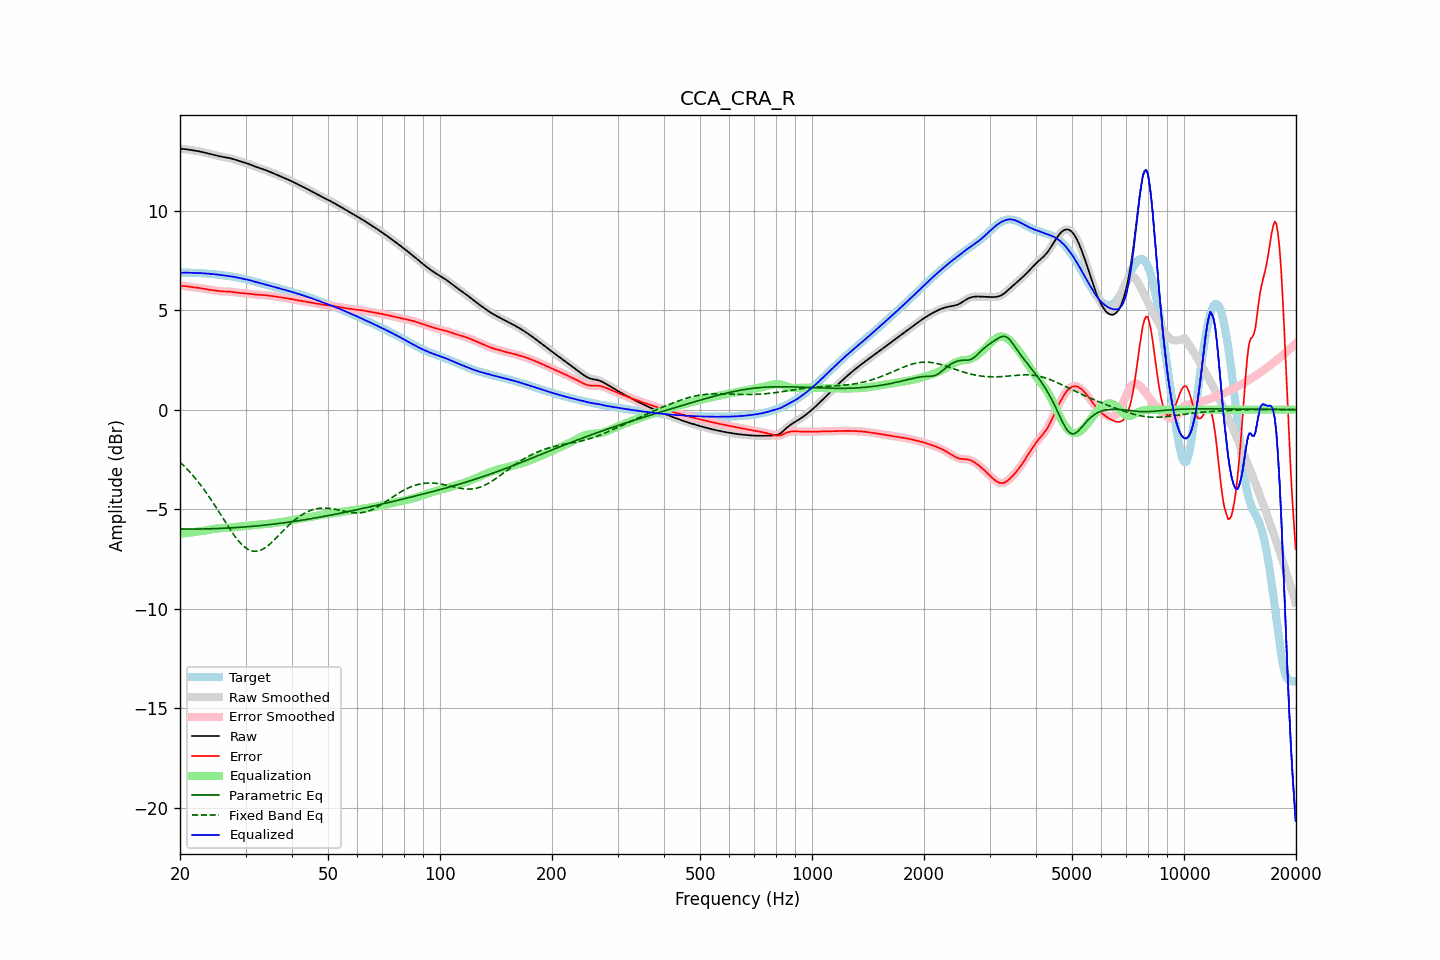

Data behind this chart, as committed beside it:
frequency, raw, error, smoothed, error_smoothed, equalization, parametric_eq, fixed_band_eq, equalized_raw, equalized_smoothed, target
20.00, 13.11, 6.23, 13.11, 6.23, -6.23, -5.99, -2.64, 6.88, 6.87, 6.88
20.20, 13.10, 6.22, 13.10, 6.22, -6.22, -5.99, -2.72, 6.88, 6.88, 6.88
20.40, 13.10, 6.22, 13.10, 6.22, -6.21, -6.00, -2.79, 6.88, 6.88, 6.88
20.61, 13.09, 6.21, 13.09, 6.21, -6.21, -6.00, -2.87, 6.89, 6.89, 6.88
20.81, 13.08, 6.20, 13.08, 6.20, -6.20, -6.00, -2.95, 6.88, 6.88, 6.88
21.02, 13.07, 6.19, 13.07, 6.19, -6.19, -6.00, -3.04, 6.88, 6.88, 6.88
21.23, 13.05, 6.18, 13.05, 6.18, -6.18, -6.00, -3.12, 6.88, 6.88, 6.88
21.44, 13.04, 6.16, 13.04, 6.16, -6.17, -6.00, -3.21, 6.87, 6.87, 6.88
21.66, 13.03, 6.15, 13.03, 6.15, -6.16, -6.00, -3.30, 6.87, 6.87, 6.88
21.87, 13.02, 6.14, 13.02, 6.14, -6.15, -6.00, -3.40, 6.87, 6.87, 6.87
22.09, 13.00, 6.13, 13.00, 6.13, -6.13, -6.00, -3.50, 6.87, 6.87, 6.87
22.31, 12.99, 6.13, 12.99, 6.13, -6.12, -6.00, -3.60, 6.87, 6.87, 6.87
22.54, 12.98, 6.11, 12.98, 6.11, -6.11, -5.99, -3.70, 6.86, 6.86, 6.86
22.76, 12.96, 6.10, 12.96, 6.10, -6.10, -5.99, -3.80, 6.86, 6.86, 6.86
22.99, 12.94, 6.09, 12.94, 6.09, -6.09, -5.99, -3.91, 6.85, 6.86, 6.85
23.22, 12.92, 6.07, 12.92, 6.07, -6.07, -5.99, -4.02, 6.85, 6.85, 6.85
23.45, 12.90, 6.06, 12.90, 6.06, -6.06, -5.99, -4.13, 6.84, 6.84, 6.84
23.69, 12.88, 6.05, 12.88, 6.05, -6.05, -5.99, -4.25, 6.84, 6.84, 6.84
23.92, 12.86, 6.03, 12.86, 6.03, -6.03, -5.99, -4.36, 6.83, 6.83, 6.83
24.16, 12.84, 6.02, 12.84, 6.02, -6.02, -5.98, -4.48, 6.82, 6.82, 6.82
24.40, 12.82, 6.01, 12.82, 6.01, -6.01, -5.98, -4.60, 6.82, 6.82, 6.82
24.65, 12.80, 5.99, 12.80, 5.99, -5.99, -5.98, -4.73, 6.81, 6.81, 6.81
24.89, 12.78, 5.98, 12.78, 5.98, -5.98, -5.98, -4.85, 6.80, 6.80, 6.80
25.14, 12.76, 5.97, 12.76, 5.97, -5.97, -5.97, -4.98, 6.79, 6.79, 6.79
25.39, 12.74, 5.96, 12.74, 5.96, -5.96, -5.97, -5.10, 6.78, 6.78, 6.78
25.65, 12.73, 5.95, 12.73, 5.95, -5.96, -5.97, -5.23, 6.77, 6.77, 6.77
25.91, 12.71, 5.95, 12.71, 5.95, -5.95, -5.96, -5.36, 6.76, 6.76, 6.76
26.16, 12.69, 5.94, 12.69, 5.94, -5.94, -5.96, -5.49, 6.75, 6.75, 6.75
26.43, 12.68, 5.94, 12.68, 5.94, -5.94, -5.95, -5.62, 6.74, 6.74, 6.74
26.69, 12.67, 5.94, 12.67, 5.94, -5.94, -5.95, -5.74, 6.73, 6.73, 6.73
26.96, 12.65, 5.93, 12.65, 5.93, -5.93, -5.95, -5.87, 6.72, 6.72, 6.72
27.23, 12.64, 5.93, 12.64, 5.93, -5.92, -5.94, -5.99, 6.71, 6.71, 6.71
27.50, 12.62, 5.92, 12.62, 5.92, -5.92, -5.94, -6.11, 6.70, 6.70, 6.69
27.77, 12.59, 5.91, 12.59, 5.91, -5.91, -5.93, -6.23, 6.68, 6.68, 6.68
28.05, 12.57, 5.90, 12.57, 5.90, -5.90, -5.93, -6.34, 6.67, 6.67, 6.67
28.33, 12.54, 5.89, 12.54, 5.89, -5.89, -5.92, -6.45, 6.65, 6.65, 6.65
28.62, 12.51, 5.88, 12.51, 5.88, -5.88, -5.92, -6.55, 6.63, 6.63, 6.64
28.90, 12.49, 5.87, 12.49, 5.87, -5.87, -5.91, -6.64, 6.61, 6.61, 6.62
29.19, 12.46, 5.86, 12.46, 5.86, -5.86, -5.91, -6.74, 6.60, 6.60, 6.60
29.48, 12.44, 5.86, 12.44, 5.86, -5.86, -5.90, -6.81, 6.58, 6.58, 6.58
29.78, 12.42, 5.85, 12.42, 5.85, -5.85, -5.89, -6.89, 6.57, 6.57, 6.57
30.08, 12.39, 5.85, 12.39, 5.85, -5.84, -5.89, -6.95, 6.55, 6.55, 6.55
30.38, 12.37, 5.84, 12.37, 5.84, -5.83, -5.88, -7.00, 6.53, 6.53, 6.53
30.68, 12.34, 5.83, 12.34, 5.83, -5.83, -5.87, -7.04, 6.51, 6.51, 6.51
30.99, 12.30, 5.82, 12.31, 5.82, -5.82, -5.87, -7.08, 6.49, 6.49, 6.49
31.30, 12.27, 5.80, 12.27, 5.81, -5.81, -5.86, -7.10, 6.46, 6.47, 6.47
31.61, 12.24, 5.79, 12.24, 5.79, -5.80, -5.85, -7.12, 6.44, 6.44, 6.45
31.93, 12.21, 5.78, 12.21, 5.78, -5.79, -5.84, -7.11, 6.42, 6.42, 6.42
32.24, 12.18, 5.78, 12.18, 5.78, -5.78, -5.84, -7.11, 6.40, 6.40, 6.40
32.57, 12.15, 5.77, 12.15, 5.77, -5.77, -5.83, -7.09, 6.38, 6.38, 6.38
32.89, 12.13, 5.77, 12.12, 5.77, -5.77, -5.82, -7.06, 6.36, 6.36, 6.36
33.22, 12.10, 5.76, 12.10, 5.76, -5.76, -5.81, -7.03, 6.34, 6.34, 6.33
33.55, 12.07, 5.76, 12.07, 5.76, -5.76, -5.80, -6.98, 6.31, 6.31, 6.31
33.89, 12.04, 5.75, 12.04, 5.75, -5.75, -5.80, -6.93, 6.29, 6.29, 6.29
34.23, 12.01, 5.75, 12.01, 5.75, -5.74, -5.79, -6.88, 6.27, 6.27, 6.27
34.57, 11.98, 5.74, 11.98, 5.74, -5.73, -5.78, -6.81, 6.25, 6.25, 6.25
34.92, 11.95, 5.72, 11.95, 5.72, -5.72, -5.77, -6.74, 6.22, 6.22, 6.22
35.27, 11.91, 5.71, 11.91, 5.71, -5.71, -5.76, -6.67, 6.20, 6.20, 6.20
35.62, 11.88, 5.70, 11.88, 5.70, -5.70, -5.75, -6.59, 6.18, 6.18, 6.18
35.97, 11.85, 5.69, 11.85, 5.69, -5.69, -5.74, -6.51, 6.15, 6.16, 6.16
... 635 more rows
